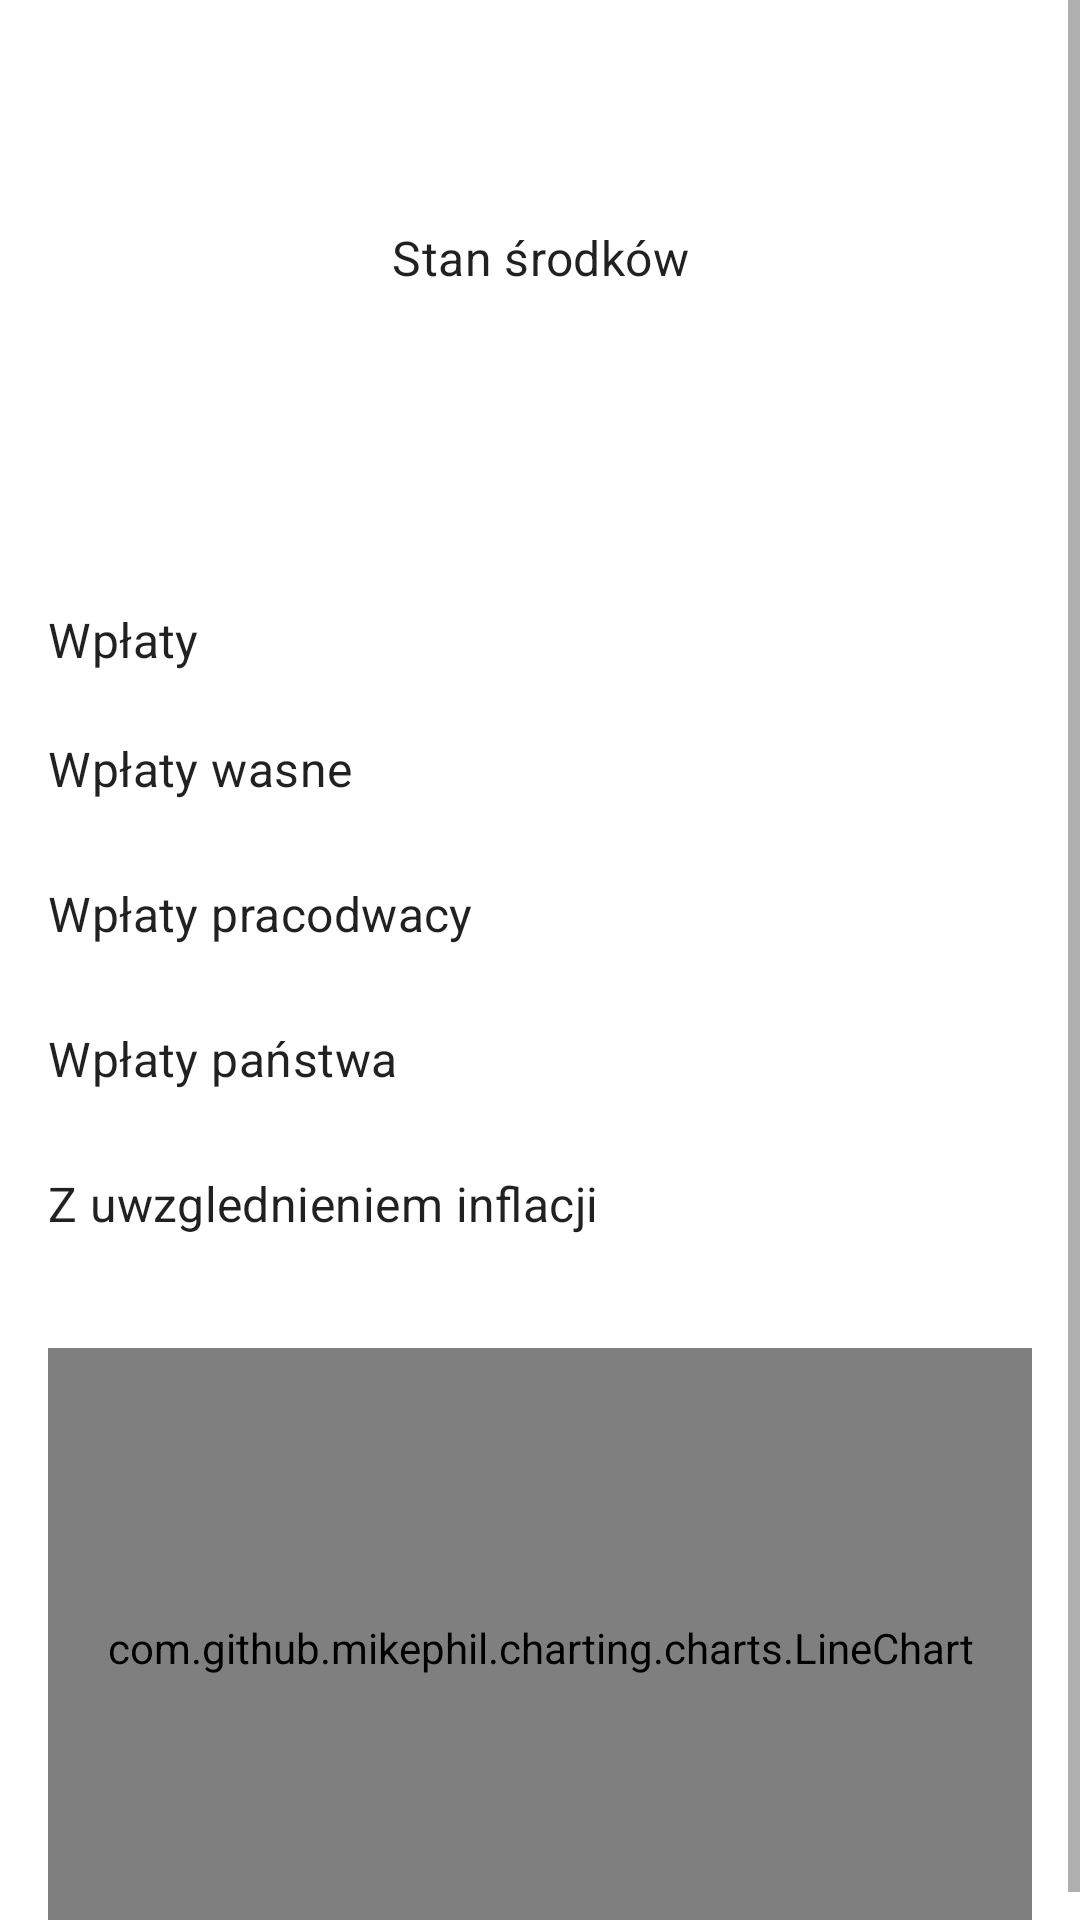

Android layout source for this screen:
<!-- AndroidManifest.xml: application theme Theme.PPK -->
<!-- res/layout/dashboard_fragment.xml -->
<?xml version="1.0" encoding="utf-8"?>
<ScrollView xmlns:android="http://schemas.android.com/apk/res/android"
    xmlns:app="http://schemas.android.com/apk/res-auto"
    xmlns:tools="http://schemas.android.com/tools"
    android:layout_width="match_parent"
    android:layout_height="match_parent"
    tools:context=".dashboard.DashboardFragment">

    <androidx.constraintlayout.widget.ConstraintLayout
        android:layout_width="match_parent"
        android:layout_height="wrap_content"
        android:layout_marginHorizontal="16dp">

        <TextView
            android:id="@+id/fund_name"
            android:layout_width="wrap_content"
            android:layout_height="wrap_content"
            android:layout_marginTop="32dp"
            android:textAppearance="@style/TextAppearance.MaterialComponents.Headline6"
            app:layout_constraintEnd_toEndOf="parent"
            app:layout_constraintStart_toStartOf="parent"
            app:layout_constraintTop_toTopOf="parent"
            tools:text="Fundusz TFI PZU 55" />

        <TextView
            android:id="@+id/balance_hint"
            android:layout_width="wrap_content"
            android:layout_height="wrap_content"
            android:layout_marginTop="16dp"
            android:text="Stan środków"
            android:textAppearance="@style/TextAppearance.MaterialComponents.Subtitle1"
            app:layout_constraintEnd_toEndOf="parent"
            app:layout_constraintStart_toStartOf="parent"
            app:layout_constraintTop_toBottomOf="@id/fund_name" />

        <TextView
            android:id="@+id/balance_amount"
            android:layout_width="wrap_content"
            android:layout_height="wrap_content"
            android:layout_marginTop="4dp"
            android:textAppearance="@style/TextAppearance.MaterialComponents.Headline5"
            app:layout_constraintEnd_toEndOf="parent"
            app:layout_constraintStart_toStartOf="parent"
            app:layout_constraintTop_toBottomOf="@id/balance_hint"
            tools:text="5 550,34 zł" />

        <androidx.constraintlayout.widget.Barrier
            android:id="@+id/barrier"
            android:layout_width="wrap_content"
            android:layout_height="wrap_content"
            app:barrierDirection="right"
            app:constraint_referenced_ids="country_payments_hint, employer_payments_hint, inflation_hint, own_payments_hint, payments_hint" />

        <TextView
            android:id="@+id/payments_hint"
            android:layout_width="wrap_content"
            android:layout_height="wrap_content"
            android:layout_gravity="center"
            android:text="Wpłaty"
            android:textAppearance="@style/TextAppearance.MaterialComponents.Subtitle1"
            app:layout_constraintBottom_toBottomOf="@+id/payments_amount"
            app:layout_constraintStart_toStartOf="parent"
            app:layout_constraintTop_toTopOf="@+id/payments_amount" />

        <TextView
            android:id="@+id/payments_amount"
            android:layout_width="wrap_content"
            android:layout_height="wrap_content"
            android:layout_marginTop="64dp"
            android:textAppearance="@style/TextAppearance.MaterialComponents.Headline5"
            app:layout_constraintStart_toEndOf="@id/barrier"
            app:layout_constraintTop_toBottomOf="@id/balance_amount"
            tools:text="1 100,00 zł" />

        <TextView
            android:id="@+id/own_payments_hint"
            android:layout_width="wrap_content"
            android:layout_height="wrap_content"
            android:layout_gravity="center"
            android:text="Wpłaty wasne"
            android:textAppearance="@style/TextAppearance.MaterialComponents.Subtitle1"
            app:layout_constraintBottom_toBottomOf="@+id/own_payments_amount"
            app:layout_constraintStart_toStartOf="parent"
            app:layout_constraintTop_toTopOf="@+id/own_payments_amount" />

        <TextView
            android:id="@+id/own_payments_amount"
            android:layout_width="wrap_content"
            android:layout_height="wrap_content"
            android:layout_marginTop="16dp"
            android:textAppearance="@style/TextAppearance.MaterialComponents.Headline5"
            app:layout_constraintStart_toEndOf="@id/barrier"
            app:layout_constraintTop_toBottomOf="@id/payments_hint"
            tools:text="1 100,00 zł" />


        <TextView
            android:id="@+id/employer_payments_hint"
            android:layout_width="wrap_content"
            android:layout_height="wrap_content"
            android:layout_gravity="center"
            android:text="Wpłaty pracodwacy"
            android:textAppearance="@style/TextAppearance.MaterialComponents.Subtitle1"
            app:layout_constraintBottom_toBottomOf="@+id/employer_payments_amount"
            app:layout_constraintStart_toStartOf="parent"
            app:layout_constraintTop_toTopOf="@+id/employer_payments_amount" />

        <TextView
            android:id="@+id/employer_payments_amount"
            android:layout_width="wrap_content"
            android:layout_height="wrap_content"
            android:layout_marginTop="16dp"
            android:textAppearance="@style/TextAppearance.MaterialComponents.Headline5"
            app:layout_constraintStart_toEndOf="@id/barrier"
            app:layout_constraintTop_toBottomOf="@id/own_payments_amount"
            tools:text="1 100,00 zł" />


        <TextView
            android:id="@+id/country_payments_hint"
            android:layout_width="wrap_content"
            android:layout_height="wrap_content"
            android:layout_gravity="center"
            android:text="Wpłaty państwa"
            android:textAppearance="@style/TextAppearance.MaterialComponents.Subtitle1"
            app:layout_constraintBottom_toBottomOf="@+id/country_payments_amount"
            app:layout_constraintStart_toStartOf="parent"
            app:layout_constraintTop_toTopOf="@+id/country_payments_amount" />

        <TextView
            android:id="@+id/country_payments_amount"
            android:layout_width="wrap_content"
            android:layout_height="wrap_content"
            android:layout_marginTop="16dp"
            android:textAppearance="@style/TextAppearance.MaterialComponents.Headline5"
            app:layout_constraintStart_toEndOf="@id/barrier"
            app:layout_constraintTop_toBottomOf="@id/employer_payments_amount"
            tools:text="1 100,00 zł" />


        <TextView
            android:id="@+id/inflation_hint"
            android:layout_width="wrap_content"
            android:layout_height="wrap_content"
            android:layout_gravity="center"
            android:text="Z uwzglednieniem inflacji"
            android:textAppearance="@style/TextAppearance.MaterialComponents.Subtitle1"
            app:layout_constraintBottom_toBottomOf="@+id/inflation_amount"
            app:layout_constraintStart_toStartOf="parent"
            app:layout_constraintTop_toTopOf="@+id/inflation_amount" />

        <TextView
            android:id="@+id/inflation_amount"
            android:layout_width="wrap_content"
            android:layout_height="wrap_content"
            android:layout_marginTop="16dp"
            android:textAppearance="@style/TextAppearance.MaterialComponents.Headline5"
            app:layout_constraintStart_toEndOf="@id/barrier"
            app:layout_constraintTop_toBottomOf="@id/country_payments_amount"
            tools:text="1 100,00 zł" />


        <com.github.mikephil.charting.charts.LineChart
            android:id="@+id/chart"
            android:layout_width="match_parent"
            android:layout_height="200dp"
            android:layout_marginTop="32dp"
            app:layout_constraintTop_toBottomOf="@id/inflation_amount" />
    </androidx.constraintlayout.widget.ConstraintLayout>

</ScrollView>
<!-- resources referenced by this layout -->
<resources>
  <style name="Theme.PPK" parent="Theme.MaterialComponents.DayNight.DarkActionBar">
          
          <item name="colorPrimary">@color/purple_500</item>
          <item name="colorPrimaryVariant">@color/purple_700</item>
          <item name="colorOnPrimary">@color/white</item>
          
          <item name="colorSecondary">@color/teal_200</item>
          <item name="colorSecondaryVariant">@color/teal_700</item>
          <item name="colorOnSecondary">@color/black</item>
          
          <item name="android:statusBarColor" tools:targetApi="l">?attr/colorPrimaryVariant</item>
          
      </style>
  <color name="purple_500">#FF6200EE</color>
  <color name="purple_700">#FF3700B3</color>
  <color name="white">#FFFFFFFF</color>
  <color name="teal_200">#FF03DAC5</color>
  <color name="teal_700">#FF018786</color>
  <color name="black">#FF000000</color>
</resources>
